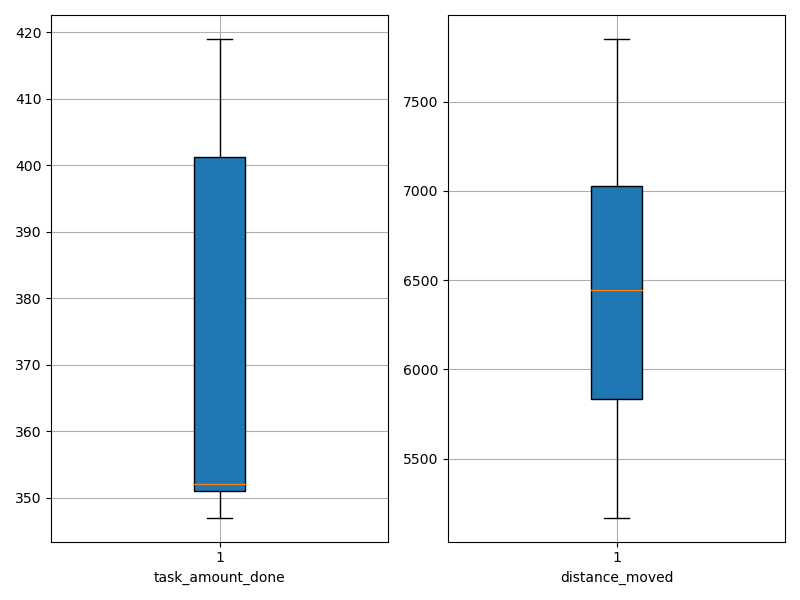

Values plotted in this chart, from the file beside it:
agent_id, task_amount_done, distance_moved
0, 351.0, 7048
1, 419.0, 6472
2, 417.0, 5169
3, 347.0, 6420
4, 417.0, 5800
5, 350.0, 6955
6, 351.0, 5946
7, 353.0, 7851
8, 354.0, 7585
9, 351.0, 5749
